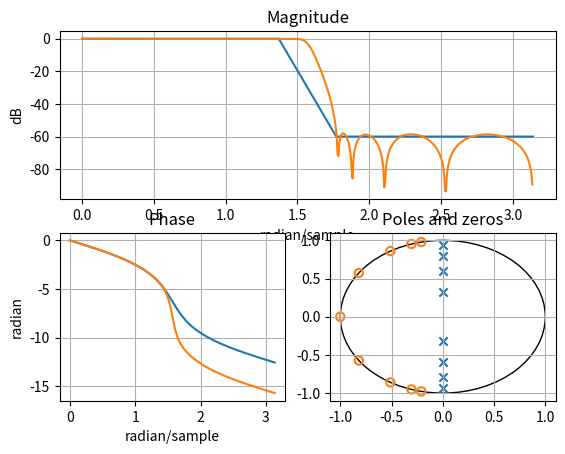

Reproduce this figure in Python.
import numpy as np
import scipy.signal as sig

from functools import partial
from scipy import optimize
import matplotlib.pyplot as plt
from matplotlib import markers


def H(x, z):
    if x.size % 2 == 1:
        raise ValueError("x needs to be even!")

    H0 = 1
    for i in range(0, x.size, 2):
        H0 *= (x[i] + (z ** (-2))) / (1 + x[i] * (z ** (-2)))

    H1 = z ** (-1)
    for i in range(1, x.size, 2):
        H1 *= (x[i] + (z ** (-2))) / (1 + x[i] * (z ** (-2)))

    return np.abs(H0 + H1) / 2


def H_mag(ws, ds, l1, x):
    res = []
    fun = H

    for w, d in zip(ws, ds):
        z = np.exp(1j * w)
        mag = fun(x, z)
        res.append(d - mag)

    if l1:
        return np.sum(np.abs(res))
    else:
        return np.sum(np.square(res))


def des_mag_response(w0, tw, w_step=0.01, As=180, restrict_transition=False):
    w = 0
    ws = []
    ds = []

    while w < np.pi:
        if w < (w0 - tw / 2):
            ds.append(1)
            ws.append(w)
            w += w_step
        elif w < (w0 + tw / 2):
            if restrict_transition:
                a = -(1 / tw)
                b = 1 - (w0 - (tw / 2)) * a
                d = a * w + b
                ds.append(d)
                ws.append(w)
            w += w_step
        else:
            d = 10 ** (-As / 20)
            ds.append(d)
            ws.append(w)
            w += w_step

    return ws, ds


def flatten(xss):
    return [x for xs in xss for x in xs]


def float_array_to_str(arr, line_len=4):
    lines = []
    if isinstance(arr[0], float):
        fmt = lambda x: "{:.8e}".format(x)
    else:
        fmt = lambda x: str(x)

    for i in range(0, len(arr), line_len):
        lines.append("    " + ", ".join(map(fmt, arr[i : i + line_len])) + ",")

    return "{\n" + "\n".join(lines) + "\n};"


def tfmul(a, b):
    return np.flip(np.polymul(np.flip(a), np.flip(b)))


def pad(a, b):
    if a.size > b.size:
        b = np.concat([b, np.zeros(a.size - b.size)])
    elif b.size > a.size:
        a = np.concat([a, np.zeros(b.size - a.size)])
    return a, b


SECTIONS = 2  # Number of sections in each branch
w0 = np.pi * (1.0 / 2.0)
tw = w0 / (2 * SECTIONS)
ws, ds = des_mag_response(w0, tw, 0.01, 60, restrict_transition=False)

res = partial(H_mag, ws, ds, True)
results = []
for i in range(10):
    x0 = np.random.uniform(0, 0.99, SECTIONS * 2)
    res_1 = optimize.minimize(res, x0, bounds=[(0, 0.99)] * (SECTIONS * 2))
    # print(f"{res_1.success}")
    # print(f"Cost: {res_1.fun}")
    if res_1.success:
        results.append((res_1.fun, res_1.x))

results = sorted(results, key=lambda x: x[0])
print(f"Lowest cost: {results[0][0]}")
alphas = list(map(float, results[0][1]))

print("Alphas:")
print(float_array_to_str(alphas))

alphas = np.array(alphas)
h0 = 1
a0 = 1
b0 = 1
for i in range(0, alphas.size, 2):
    b = [alphas[i], 0, 1]
    a = np.flip(b)
    w, h = sig.freqz(b, a)
    a0 = tfmul(a0, a)
    b0 = tfmul(b0, b)
    h0 *= h

a1 = 1
b1 = [0, 1]
w, h1 = sig.freqz(b1, a1)
for i in range(1, alphas.size, 2):
    b = [alphas[i], 0, 1]
    a = np.flip(b)
    w, h = sig.freqz(b, a)
    a1 = tfmul(a1, a)
    b1 = tfmul(b1, b)
    h1 *= h

ax1 = plt.subplot2grid((2, 2), (0, 0), colspan=2)
ax2 = plt.subplot2grid((2, 2), (1, 0), colspan=1)
ax3 = plt.subplot2grid((2, 2), (1, 1), colspan=1)
axs = [ax1, ax2, ax3]

for ax in axs:
    ax.grid(True)

b0, b1 = pad(tfmul(b0, a1), tfmul(b1, a0))
b = b0 + b1
a = tfmul(a0, a1)

print("TF combined:")
print(f"b = {float_array_to_str(b)}")
print(f"a = {float_array_to_str(a)}")

axs[0].plot(ws, 20 * np.log10(ds))
axs[0].plot(w, 20 * np.log10(np.abs(h0 + h1) / 2))
axs[0].set_xlabel("radian/sample")
axs[0].set_ylabel("dB")
axs[0].set_title("Magnitude")

axs[1].plot(w, np.unwrap(np.angle(h0)))
axs[1].plot(w, np.unwrap(np.angle(h1)))
axs[1].set_xlabel("radian/sample")
axs[1].set_ylabel("radian")
axs[1].set_title("Phase")

zs, ps, _ = sig.tf2zpk(b, a)
c = plt.Circle((0, 0), 1, fill=False)
axs[2].add_patch(c)
axs[2].scatter(np.real(ps), np.imag(ps), marker="x")
axs[2].scatter(
    np.real(zs), np.imag(zs), marker=markers.MarkerStyle("o", fillstyle="none")
)
axs[2].set_title("Poles and zeros")
plt.show()
